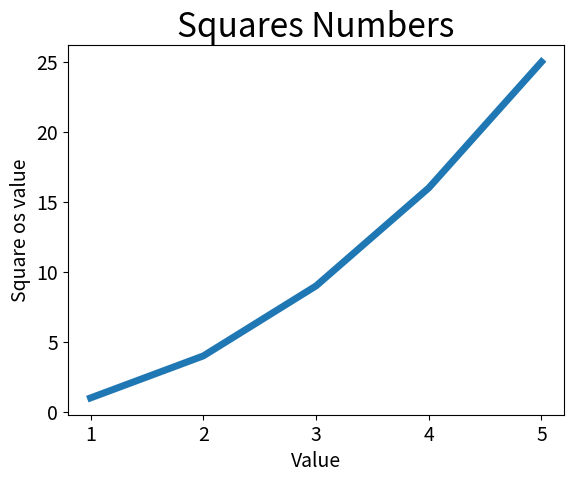

Source code (Python):
import matplotlib.pyplot as plt

input_values = [1, 2, 3, 4, 5]
squares = [1, 4, 9, 16, 25]
plt.plot(input_values, squares, linewidth=5)

# Define o titulo do grafico e nomeia os eixos
plt.title('Squares Numbers', fontsize=24)
plt.xlabel('Value', fontsize=14)
plt.ylabel('Square os value', fontsize=14)

# Define o tamanho dos rotulos das marcacoes
plt.tick_params(axis='both', labelsize=14)
plt.show()